Run: headless pygame with SDL's dummy video driver; simulated clock (each Clock.tick advances the game by its frame time, no real sleeping); random seed 0; keys injected as events and as key.get_pressed() state; no mouse input; restart key R tapped at the start of phases 3 and 4.
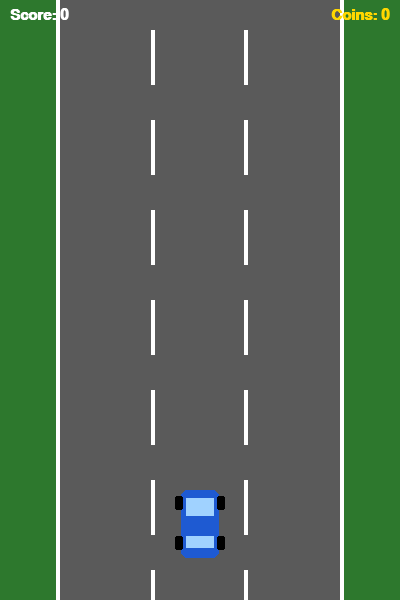
Frame 1 of 4 · flips 1–60 · no input
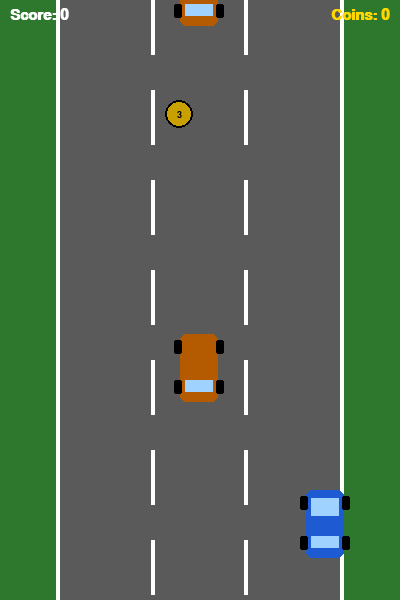
Frame 2 of 4 · flips 61–180 · tapped SPACE, RETURN · held RIGHT (→), D
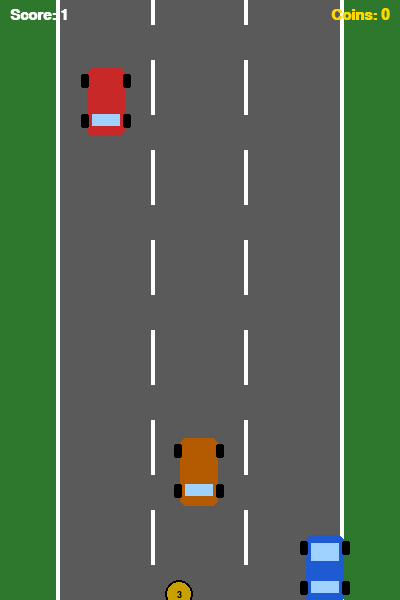
Frame 3 of 4 · flips 181–300 · tapped R · held DOWN (↓), S
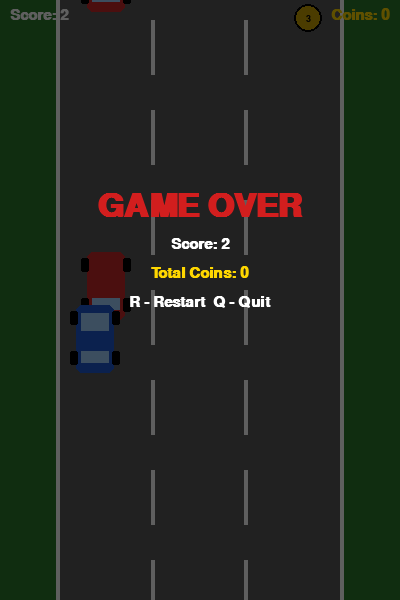
Frame 4 of 4 · flips 301–420 · tapped R · held LEFT (←), A, UP (↑), W

The pygame program that drew these frames:

import pygame
import random
import sys

pygame.init()

# ── Constants ────────────────────────────────────────────────────────────────
SCREEN_W, SCREEN_H = 400, 600
FPS = 60
ROAD_LEFT  = 60
ROAD_RIGHT = 340
LANE_W     = (ROAD_RIGHT - ROAD_LEFT) // 3

# Colour palette
WHITE, BLACK, GRAY = (255, 255, 255), (0, 0, 0), (90, 90, 90)
YELLOW, GOLD, RED  = (255, 215, 0), (200, 160, 0), (210, 30, 30)
BLUE, LT_BLU, GRASS = (30, 90, 210), (160, 210, 255), (45, 120, 45)

screen = pygame.display.set_mode((SCREEN_W, SCREEN_H))
pygame.display.set_caption("Racer - Practice 8")
clock  = pygame.time.Clock()
font   = pygame.font.SysFont("Arial", 22, bold=True)
big    = pygame.font.SysFont("Arial", 48, bold=True)
small  = pygame.font.SysFont("Arial", 14, bold=True)

def random_lane_x(obj_width: int) -> int:
    lane = random.randint(0, 2)
    return ROAD_LEFT + lane * LANE_W + (LANE_W - obj_width) // 2

class Road:
    LINE_H, LINE_GAP = 55, 35
    SEGMENT = LINE_H + LINE_GAP

    def __init__(self):
        self.offset = 0
        self.speed  = 5

    def update(self):
        self.offset = (self.offset + self.speed) % self.SEGMENT

    def draw(self, surface):
        surface.fill(GRASS)
        pygame.draw.rect(surface, GRAY, (ROAD_LEFT, 0, ROAD_RIGHT - ROAD_LEFT, SCREEN_H))
        pygame.draw.rect(surface, WHITE, (ROAD_LEFT - 4, 0, 4, SCREEN_H))
        pygame.draw.rect(surface, WHITE, (ROAD_RIGHT, 0, 4, SCREEN_H))
        for lane in range(1, 3):
            x = ROAD_LEFT + LANE_W * lane - 2
            y = self.offset - self.SEGMENT
            while y < SCREEN_H:
                pygame.draw.rect(surface, WHITE, (x, y, 4, self.LINE_H))
                y += self.SEGMENT

class PlayerCar:
    W, H = 38, 68
    def __init__(self):
        self.x, self.y = SCREEN_W // 2 - self.W // 2, SCREEN_H - 110
        self.spd = 5

    def draw(self, surface):
        x, y, w, h = self.x, self.y, self.W, self.H
        pygame.draw.rect(surface, BLUE, (x, y, w, h), border_radius=6)
        pygame.draw.rect(surface, LT_BLU, (x + 5, y + 8, w-10, 18))
        pygame.draw.rect(surface, LT_BLU, (x + 5, y + h-22, w-10, 12))
        for wx, wy in [(x-6, y+6), (x+w-2, y+6), (x-6, y+h-22), (x+w-2, y+h-22)]:
            pygame.draw.rect(surface, BLACK, (wx, wy, 8, 14), border_radius=2)

    def move(self, keys):
        if keys[pygame.K_LEFT] and self.x > ROAD_LEFT: self.x -= self.spd
        if keys[pygame.K_RIGHT] and self.x + self.W < ROAD_RIGHT: self.x += self.spd
        if keys[pygame.K_UP] and self.y > 0: self.y -= self.spd
        if keys[pygame.K_DOWN] and self.y + self.H < SCREEN_H: self.y += self.spd

    def rect(self):
        return pygame.Rect(self.x + 4, self.y + 4, self.W - 8, self.H - 8)

class EnemyCar:
    W, H = 38, 68
    def __init__(self, speed):
        self.x = random_lane_x(self.W)
        self.y = -self.H - random.randint(0, 60)
        self.spd = speed
        self.col = random.choice([(200, 40, 40), (180, 90, 0), (140, 0, 140)])

    def draw(self, surface):
        pygame.draw.rect(surface, self.col, (self.x, self.y, self.W, self.H), border_radius=6)
        pygame.draw.rect(surface, LT_BLU, (self.x+5, self.y+self.H-22, self.W-10, 12))
        for wx, wy in [(self.x-6, self.y+6), (self.x+self.W-2, self.y+6), (self.x-6, self.y+self.H-22), (self.x+self.W-2, self.y+self.H-22)]:
            pygame.draw.rect(surface, BLACK, (wx, wy, 8, 14), border_radius=2)

    def update(self):
        self.y += self.spd

    def off_screen(self): return self.y > SCREEN_H

    def rect(self): return pygame.Rect(self.x + 4, self.y + 4, self.W - 8, self.H - 8)

# ── Updated Coin Class with Weights ───────────────────────────────────────────
class Coin:
    def __init__(self, speed):
        self.R = random.choice([10, 14, 18]) # Different sizes based on weight
        # Weight/Value is proportional to size or randomized
        if self.R == 10: self.weight = 1
        elif self.R == 14: self.weight = 3
        else: self.weight = 5
            
        self.x = random.randint(ROAD_LEFT + self.R + 2, ROAD_RIGHT - self.R - 2)
        self.y = -self.R
        self.spd = speed

    def draw(self, surface):
        # Draw coin with color intensity based on weight
        color = YELLOW if self.weight == 1 else GOLD
        pygame.draw.circle(surface, color, (self.x, self.y), self.R)
        pygame.draw.circle(surface, BLACK, (self.x, self.y), self.R, 2)
        lbl = small.render(str(self.weight), True, BLACK)
        surface.blit(lbl, (self.x - lbl.get_width()//2, self.y - lbl.get_height()//2))

    def update(self):
        self.y += self.spd

    def off_screen(self): return self.y - self.R > SCREEN_H

    def rect(self): return pygame.Rect(self.x - self.R, self.y - self.R, self.R*2, self.R*2)

def draw_hud(surface, score: int, coins: int):
    s = font.render(f"Score: {score}", True, WHITE)
    c = font.render(f"Coins: {coins}", True, YELLOW)
    surface.blit(s, (10, 8))
    surface.blit(c, (SCREEN_W - c.get_width() - 10, 8))

def draw_game_over(surface, score: int, coins: int):
    overlay = pygame.Surface((SCREEN_W, SCREEN_H), pygame.SRCALPHA)
    overlay.fill((0, 0, 0, 160))
    surface.blit(overlay, (0, 0))
    lines = [(big, "GAME OVER", RED), (font, f"Score: {score}", WHITE), (font, f"Total Coins: {coins}", YELLOW), (font, "R - Restart  Q - Quit", WHITE)]
    y = 190
    for f_, text, col in lines:
        surf = f_.render(text, True, col)
        surface.blit(surf, (SCREEN_W//2 - surf.get_width()//2, y))
        y += surf.get_height() + 14

def main():
    road, player = Road(), PlayerCar()
    enemies, coins = [], []
    score, coin_total, base_speed, game_over = 0, 0, 4, False

    enemy_timer, enemy_interval = 0, 80
    coin_timer, coin_interval = 0, random.randint(100, 180)

    while True:
        clock.tick(FPS)
        for event in pygame.event.get():
            if event.type == pygame.QUIT: pygame.quit(); sys.exit()
            if event.type == pygame.KEYDOWN and game_over:
                if event.key == pygame.K_r: main(); return
                if event.key == pygame.K_q: pygame.quit(); sys.exit()

        if not game_over:
            player.move(pygame.key.get_pressed())
            road.update()

            # ── Extra Task: Increase Enemy Speed based on Coins (N = 10) ─────
            # Enemies get faster every 10 weight units collected
            current_speed = base_speed + (coin_total // 10)
            road.speed = 5 + (coin_total // 15)

            enemy_timer += 1
            if enemy_timer >= enemy_interval:
                enemies.append(EnemyCar(current_speed))
                enemy_timer, enemy_interval = 0, random.randint(55, 110)

            coin_timer += 1
            if coin_timer >= coin_interval:
                coins.append(Coin(current_speed))
                coin_timer, coin_interval = 0, random.randint(90, 200)

            for en in enemies[:]:
                en.update()
                if en.off_screen():
                    enemies.remove(en)
                    score += 1
                elif en.rect().colliderect(player.rect()): game_over = True

            for co in coins[:]:
                co.update()
                if co.off_screen(): coins.remove(co)
                elif co.rect().colliderect(player.rect()):
                    # Add the specific weight of the coin to the total
                    coin_total += co.weight 
                    coins.remove(co)

        road.draw(screen)
        for en in enemies: en.draw(screen)
        for co in coins: co.draw(screen)
        player.draw(screen)
        draw_hud(screen, score, coin_total)
        if game_over: draw_game_over(screen, score, coin_total)
        pygame.display.flip()

if __name__ == "__main__":
    main()
